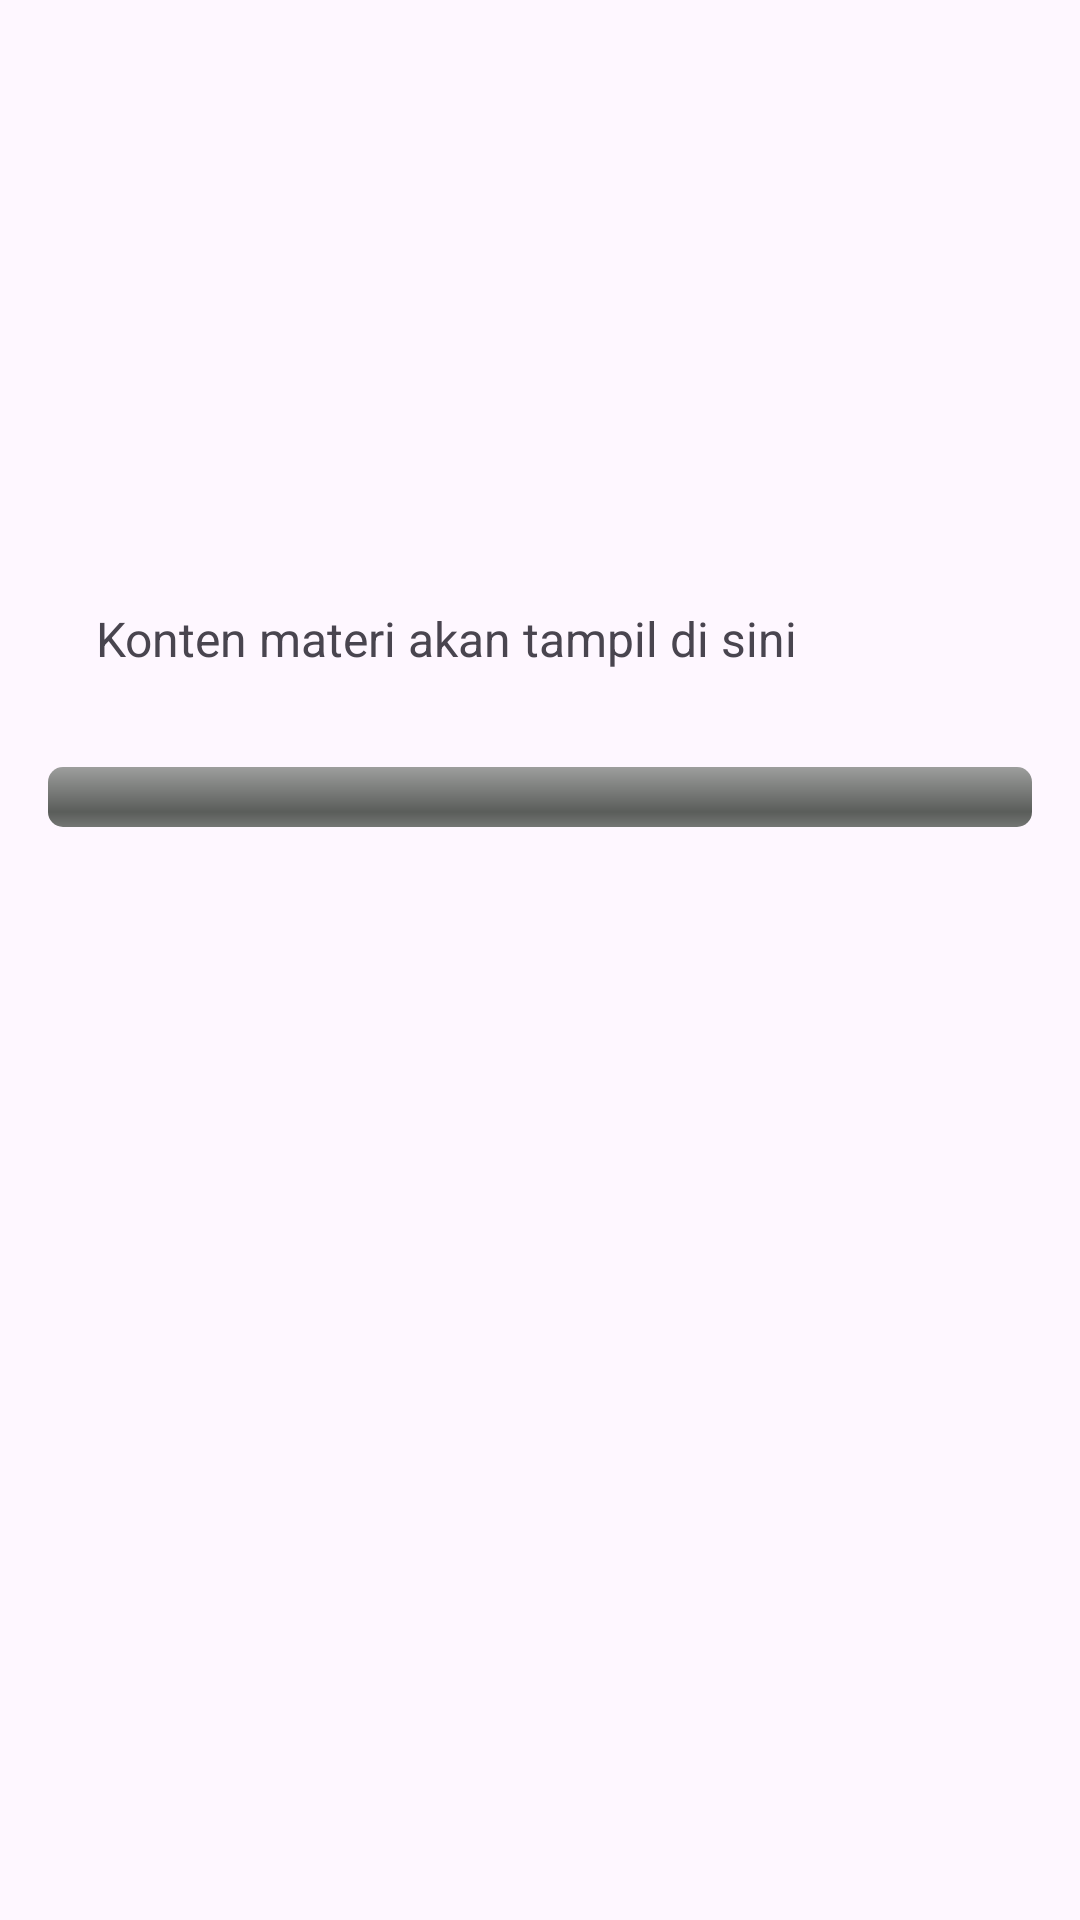

The Android layout XML behind this screen, and the referenced resources:
<!-- AndroidManifest.xml: application theme Theme.TanganBicara -->
<!-- res/layout/activity_detail_materi.xml -->
<LinearLayout xmlns:android="http://schemas.android.com/apk/res/android"
    android:orientation="vertical"
    android:padding="16dp"
    android:layout_width="match_parent"
    android:layout_height="match_parent">

    <ImageView
        android:id="@+id/imageDetail"
        android:layout_width="100dp"
        android:layout_height="100dp"
        android:layout_gravity="center" />

    <TextView
        android:id="@+id/textJudulDetail"
        android:textStyle="bold"
        android:textSize="20sp"
        android:layout_marginTop="16dp"
        android:layout_width="wrap_content"
        android:layout_height="wrap_content" />

    <TextView
        android:id="@+id/textJumlahDetail"
        android:layout_marginTop="8dp"
        android:layout_width="wrap_content"
        android:layout_height="wrap_content" />

    <TextView
        android:id="@+id/textKontenDetail"
        android:layout_width="match_parent"
        android:layout_height="wrap_content"
        android:text="Konten materi akan tampil di sini"
        android:padding="16dp"
        android:textSize="16sp" />

    <ProgressBar
        android:id="@+id/progressDetail"
        android:layout_marginTop="16dp"
        android:layout_width="match_parent"
        android:layout_height="wrap_content"
        style="@android:style/Widget.ProgressBar.Horizontal"/>
</LinearLayout>
<!-- resources referenced by this layout -->
<resources>
  <style name="Theme.TanganBicara" parent="Base.Theme.TanganBicara" />
  <style name="Base.Theme.TanganBicara" parent="Theme.Material3.DayNight.NoActionBar">
          
          
      </style>
</resources>
